Run: headless pygame with SDL's dummy video driver; simulated clock (each Clock.tick advances the game by its frame time, no real sleeping); random seed 0; keys injected as events and as key.get_pressed() state; no mouse input.
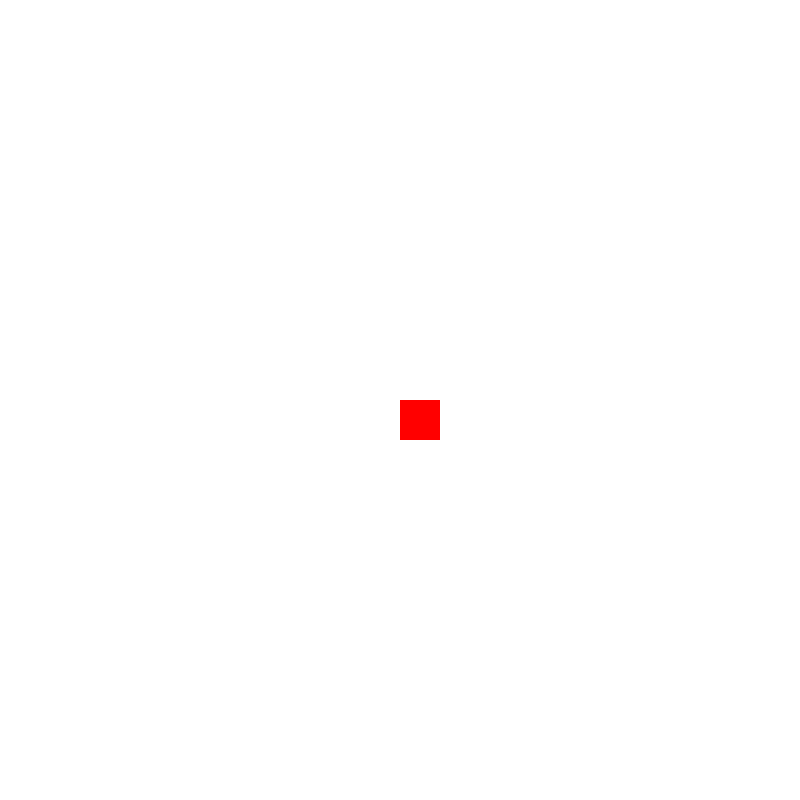
Frame 1 of 4 · flips 1–60 · no input
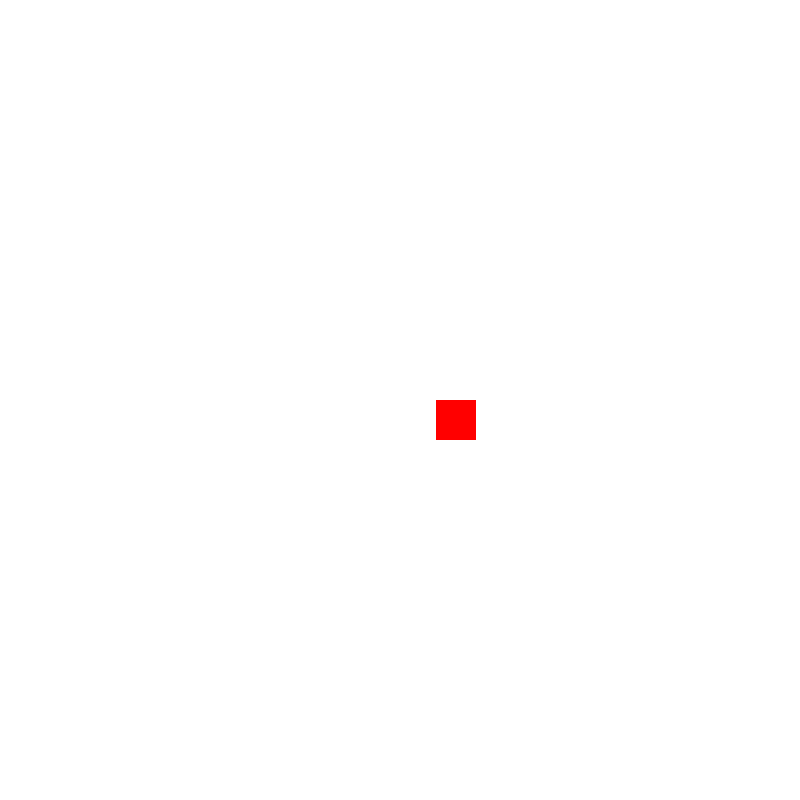
Frame 2 of 4 · flips 61–180 · tapped SPACE, RETURN · held RIGHT (→), D
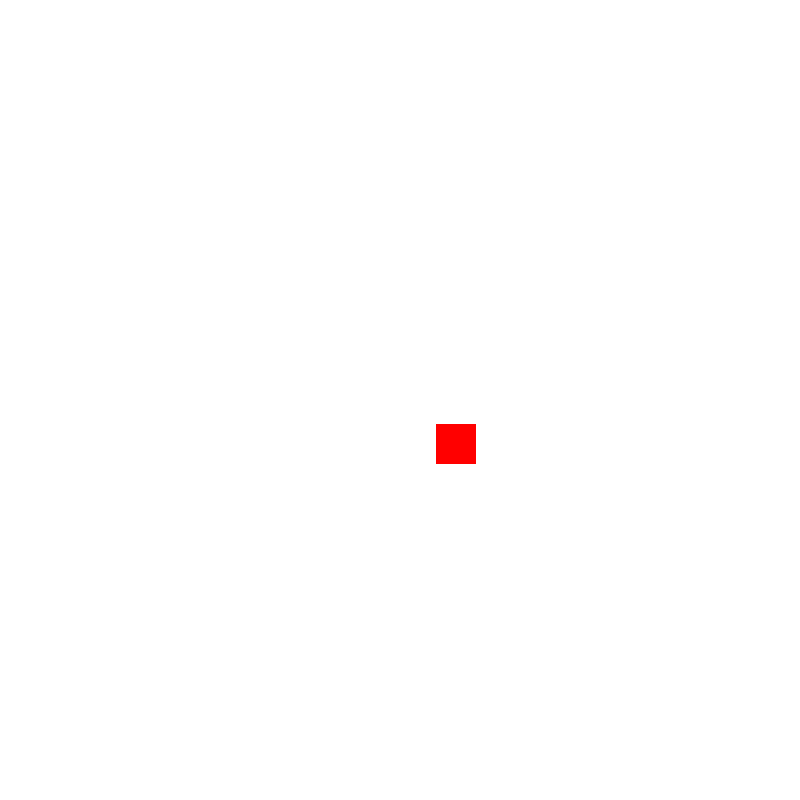
Frame 3 of 4 · flips 181–300 · held DOWN (↓), S
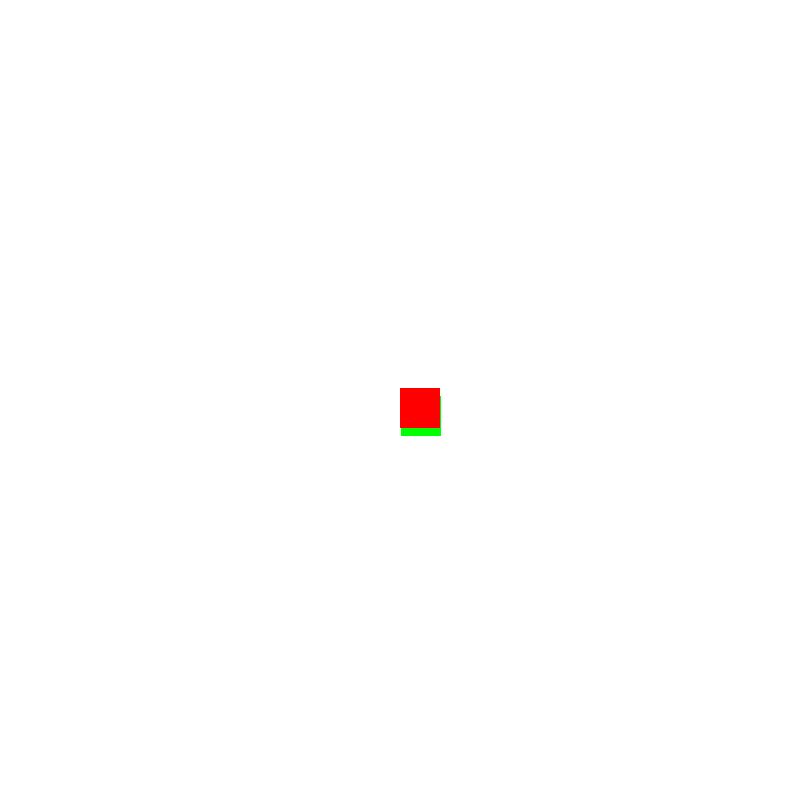
Frame 4 of 4 · flips 301–420 · held LEFT (←), A, UP (↑), W

The pygame program that drew these frames:

import pygame
import random


WIDTH = 800
HEIGHT = 800
PLAYER_SIZE = 40
PLAYER_SPEED = 400
ENEMY_SPEED = 50

running = True
dt = 0.0
respawn_time = 5   # TODO add respawn timer


pygame.init()
clock = pygame.time.Clock()
screen = pygame.display.set_mode((WIDTH, HEIGHT))

player = pygame.Rect(WIDTH / 2, HEIGHT / 2, PLAYER_SIZE, PLAYER_SIZE)
enemies = []   # TODO store enemies in a list

# TODO remove this:
# enemy = pygame.Rect(WIDTH / 2 + 100, HEIGHT / 2 + 100, CHARACTER_WIDTH, CHARACTER_WIDTH)
#
# ENEMY_SPEED = 50
# enemy_dir = pygame.Vector2(random.randint(0, 5), random.randint(0, 5))


def events():
    global running
    keys = pygame.key.get_pressed()

    for event in pygame.event.get():
        if event.type == pygame.QUIT:
            running = False

        if keys[pygame.K_w]:
            player.y -= PLAYER_SPEED * dt
        if keys[pygame.K_s]:
            player.y += PLAYER_SPEED * dt
        if keys[pygame.K_a]:
            player.x -= PLAYER_SPEED * dt
        if keys[pygame.K_d]:
            player.x += PLAYER_SPEED * dt


def draw():
    screen.fill("white")

    # TODO iterate through all the enemies
    for en in enemies:
        pygame.draw.rect(screen, "green", en["enemy"])
    pygame.draw.rect(screen, "red", player)
    pygame.display.flip()


def checkCollision():
    global running

    # TODO now have to check collision with all enemies
    for en in enemies:
        if player.colliderect(en["enemy"]):
            running = False


def update():
    global respawn_time

    # TODO count down respawn time
    respawn_time -= dt

    # TODO respawn enemies when timer is up
    if respawn_time < 0:
        respawn_time = random.randint(1, 5)   # reset timer
        enemies.append({
            "enemy": pygame.Rect(WIDTH / 2, HEIGHT / 2, PLAYER_SIZE, PLAYER_SIZE),   # store a dict
            "dir": pygame.Vector2(random.randint(-5,5), random.randint(-5,5))   # {"enemy": Rect, "dir": Vector2}
        })

    # TODO change direction of enemies
    for en in enemies:
        pos = en["enemy"]   # Rect
        if pos.x > WIDTH or pos.x < 0:
            en["dir"].x *= -1
        if pos.y > HEIGHT or pos.y < 0:
            en["dir"].y *= -1

        pos.x += ENEMY_SPEED * en["dir"].x * dt
        pos.y += ENEMY_SPEED * en["dir"].y * dt


while running:
    events()
    draw()
    checkCollision()
    update()

    dt = clock.tick(60) / 1000

pygame.quit()
